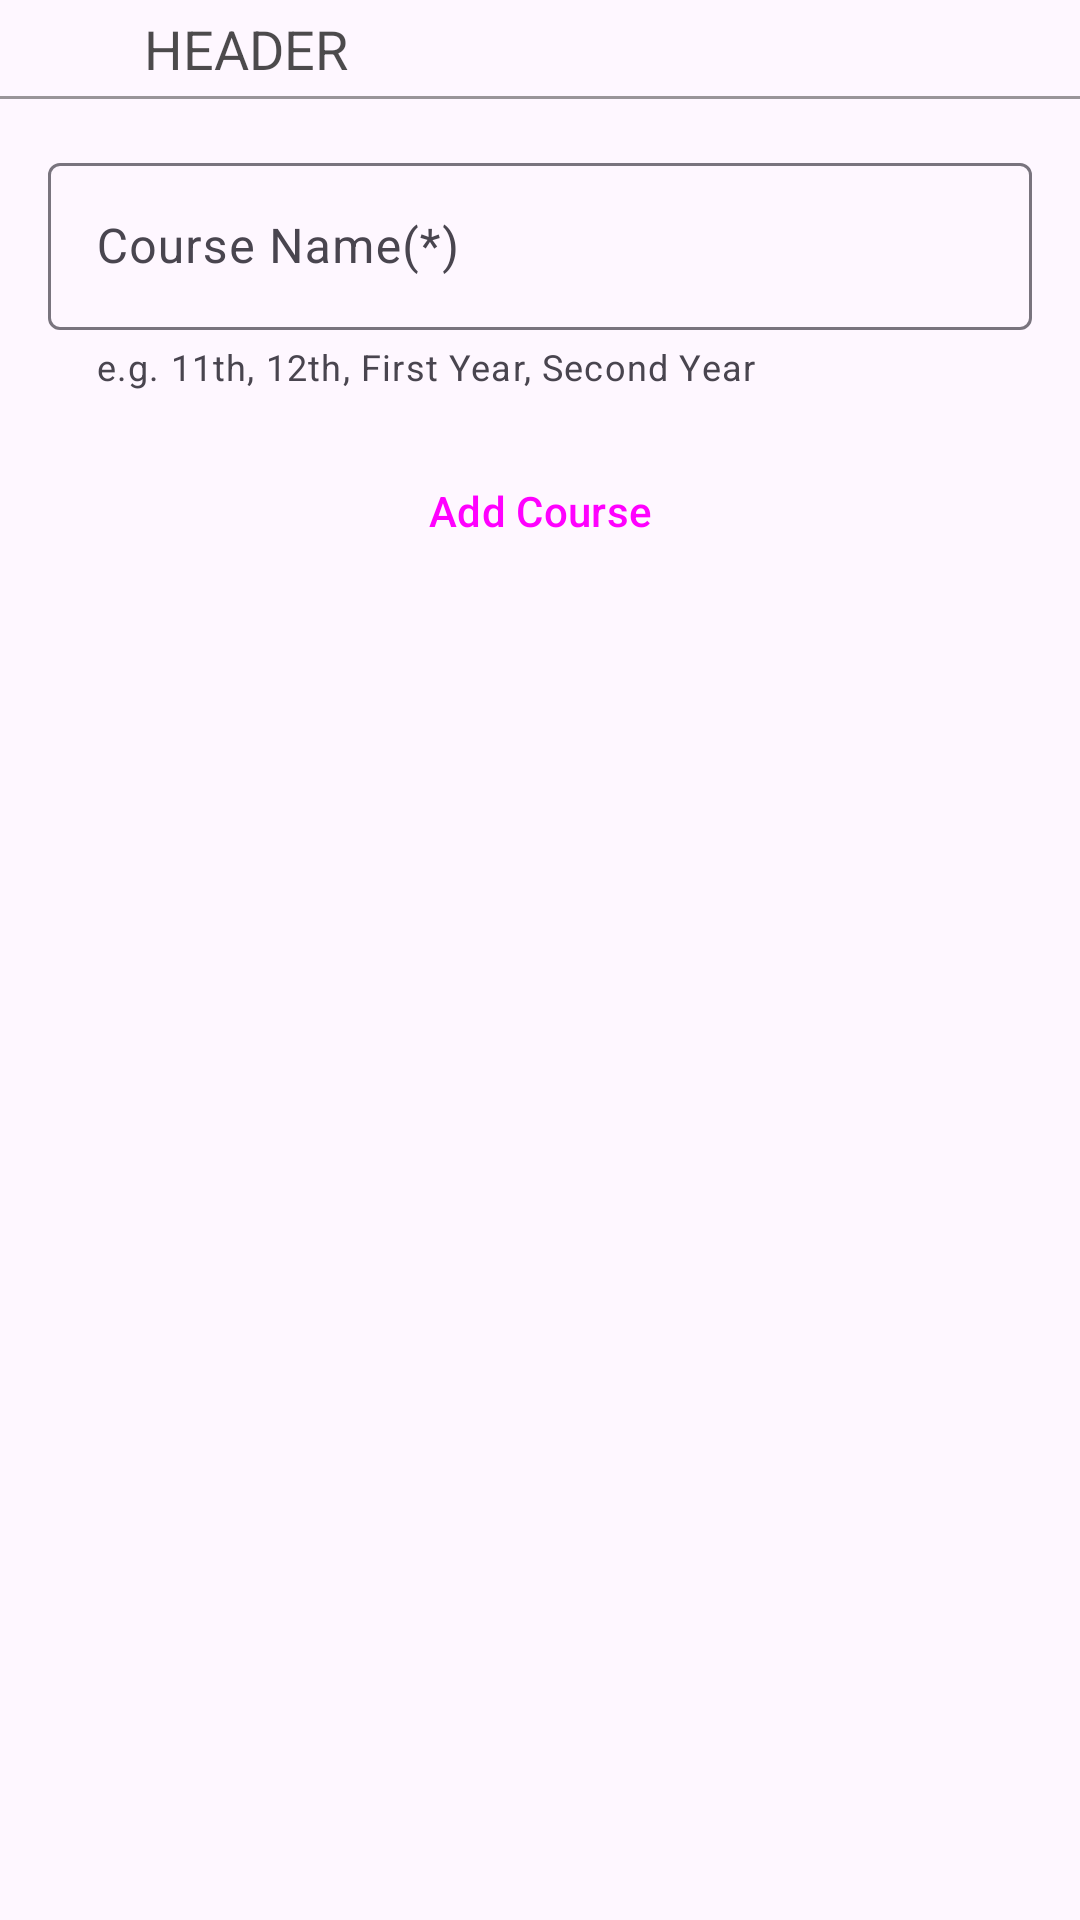

Layout XML and referenced resources for this Android screen:
<!-- AndroidManifest.xml: application theme Theme.SwadhyayCommerceClasses -->
<!-- res/layout/fragment_add_course.xml -->
<?xml version="1.0" encoding="utf-8"?>
<androidx.constraintlayout.widget.ConstraintLayout xmlns:android="http://schemas.android.com/apk/res/android"
    xmlns:app="http://schemas.android.com/apk/res-auto"
    android:layout_width="match_parent"
    android:layout_height="match_parent">

    <include
        android:id="@+id/header_generic"
        layout="@layout/header_generic" />

    <com.google.android.material.textfield.TextInputLayout
        android:id="@+id/ev_course_name"
        android:layout_width="match_parent"
        android:layout_height="wrap_content"
        android:layout_marginStart="16dp"
        android:layout_marginTop="16dp"
        android:layout_marginEnd="16dp"
        android:hint="Course Name(*)"
        app:helperText="@string/ev_course_name_helper_text"
        app:helperTextEnabled="true"
        app:layout_constraintStart_toStartOf="parent"
        app:layout_constraintTop_toBottomOf="@+id/header_generic"
        app:placeholderText="@string/ev_course_name_placeholder_text">


        <com.google.android.material.textfield.TextInputEditText
            android:layout_width="match_parent"
            android:layout_height="wrap_content" />

    </com.google.android.material.textfield.TextInputLayout>

    <com.google.android.material.textfield.TextInputLayout
        android:id="@+id/ev_course_description"
        style="@style/Widget.MaterialComponents.TextInputLayout.OutlinedBox"
        android:layout_width="match_parent"
        android:layout_height="wrap_content"
        android:layout_marginStart="16dp"
        android:layout_marginTop="16dp"
        android:layout_marginEnd="16dp"
        android:visibility="gone"
        android:hint="Course Description (Optional)"
        app:layout_constraintStart_toStartOf="parent"
        app:layout_constraintTop_toBottomOf="@+id/ev_course_name">

        <com.google.android.material.textfield.TextInputEditText
            android:layout_width="match_parent"
            android:layout_height="wrap_content" />

    </com.google.android.material.textfield.TextInputLayout>

    <com.google.android.material.textfield.TextInputLayout
        android:id="@+id/ev_course_start_date"
        style="@style/Widget.MaterialComponents.TextInputLayout.OutlinedBox"
        android:layout_width="match_parent"
        android:layout_height="wrap_content"
        android:layout_marginStart="16dp"
        android:layout_marginTop="16dp"
        android:layout_marginEnd="16dp"
        android:clickable="true"
        android:focusable="true"
        android:visibility="gone"
        android:hint="Course Start Date (Optional)"
        app:layout_constraintStart_toStartOf="parent"
        app:layout_constraintTop_toBottomOf="@+id/ev_course_description">

        <com.google.android.material.textfield.TextInputEditText
            android:id="@+id/ev_calendar_course_start_date"
            android:layout_width="match_parent"
            android:layout_height="wrap_content"
            android:clickable="false"
            android:focusable="false"
            android:inputType="none"
            android:longClickable="false" />

    </com.google.android.material.textfield.TextInputLayout>

    <com.google.android.material.textfield.TextInputLayout
        android:id="@+id/ev_course_end_date"
        style="@style/Widget.MaterialComponents.TextInputLayout.OutlinedBox"
        android:layout_width="match_parent"
        android:layout_height="wrap_content"
        android:layout_marginStart="16dp"
        android:layout_marginTop="16dp"
        android:visibility="gone"
        android:layout_marginEnd="16dp"
        android:hint="Course End Date (Optional)"
        app:layout_constraintStart_toStartOf="parent"
        app:layout_constraintTop_toBottomOf="@+id/ev_course_start_date">

        <com.google.android.material.textfield.TextInputEditText
            android:id="@+id/ev_calendar_course_end_date"
            android:layout_width="match_parent"
            android:layout_height="wrap_content"
            android:clickable="false"
            android:focusable="false"
            android:inputType="none"
            android:longClickable="false" />

    </com.google.android.material.textfield.TextInputLayout>

    <com.google.android.material.textfield.TextInputLayout
        android:id="@+id/ev_course_duration"
        style="@style/Widget.MaterialComponents.TextInputLayout.OutlinedBox"
        android:layout_width="match_parent"
        android:layout_height="wrap_content"
        android:layout_marginStart="16dp"
        android:layout_marginTop="16dp"
        android:layout_marginEnd="16dp"
        android:visibility="gone"
        android:hint="Course Duration (Optional)"
        app:layout_constraintStart_toStartOf="parent"
        app:layout_constraintTop_toBottomOf="@+id/ev_course_end_date">

        <com.google.android.material.textfield.TextInputEditText
            android:layout_width="match_parent"
            android:layout_height="wrap_content" />

    </com.google.android.material.textfield.TextInputLayout>

    <Button
        android:id="@+id/btn_add"
        style="?attr/materialButtonOutlinedStyle"
        android:layout_width="match_parent"
        android:layout_height="wrap_content"
        android:layout_marginStart="16dp"
        android:layout_marginTop="16dp"
        android:layout_marginEnd="16dp"
        android:text="Add Course"
        app:layout_constraintStart_toStartOf="parent"
        app:layout_constraintTop_toBottomOf="@+id/ev_course_duration" />

    <Button
        android:id="@+id/btn_course_subject"
        style="?attr/materialButtonOutlinedStyle"
        android:layout_width="match_parent"
        android:layout_height="wrap_content"
        android:visibility="gone"
        android:layout_marginStart="16dp"
        android:layout_marginTop="16dp"
        android:layout_marginEnd="16dp"
        android:text="View Course Subjects"
        app:layout_constraintStart_toStartOf="parent"
        app:layout_constraintTop_toBottomOf="@+id/btn_add" />



</androidx.constraintlayout.widget.ConstraintLayout>
<!-- res/layout/header_generic.xml (included above) -->
<?xml version="1.0" encoding="utf-8"?>
<androidx.constraintlayout.widget.ConstraintLayout xmlns:android="http://schemas.android.com/apk/res/android"
    android:layout_width="match_parent"
    android:layout_height="wrap_content"
    xmlns:app="http://schemas.android.com/apk/res-auto">

    <androidx.appcompat.widget.AppCompatImageButton
        android:id="@+id/btn_back"
        android:layout_width="wrap_content"
        android:layout_height="wrap_content"
        android:padding="16dp"
        android:background="#00000000"
        android:src="@drawable/baseline_arrow_back36"
        app:layout_constraintStart_toStartOf="parent"
        app:layout_constraintTop_toTopOf="parent" />

    <androidx.appcompat.widget.AppCompatTextView
        android:id="@+id/tv_header"
        android:layout_width="0dp"
        android:layout_height="wrap_content"
        android:text="Header"
        android:textAllCaps="true"
        android:textSize="18sp"
        android:textColor="#B3000000"
        android:layout_marginStart="16dp"
        app:layout_constraintStart_toEndOf="@+id/btn_back"
        app:layout_constraintEnd_toEndOf="parent"
        app:layout_constraintTop_toTopOf="@+id/btn_back"
        app:layout_constraintBottom_toBottomOf="@+id/btn_back"/>


    <androidx.appcompat.widget.AppCompatImageButton
        android:id="@+id/btn_delete"
        android:layout_width="wrap_content"
        android:layout_height="wrap_content"
        android:padding="16dp"
        android:visibility="gone"
        android:background="#00000000"
        android:src="@drawable/ic_delete_24"
        app:layout_constraintEnd_toEndOf="parent"
        app:layout_constraintTop_toTopOf="parent" />


    <View
        android:layout_width="0dp"
        android:layout_height="1dp"
        app:layout_constraintStart_toStartOf="parent"
        app:layout_constraintEnd_toEndOf="parent"
        android:background="#66000000"
        app:layout_constraintTop_toBottomOf="@+id/btn_back"/>

</androidx.constraintlayout.widget.ConstraintLayout>
<!-- resources referenced by this layout -->
<resources>
  <string name="ev_course_name_helper_text">e.g. 11th, 12th, First Year, Second Year</string>
  <string name="ev_course_name_placeholder_text">Please enter course name</string>
  <style name="Theme.SwadhyayCommerceClasses" parent="Base.Theme.SwadhyayCommerceClasses" />
  <style name="Base.Theme.SwadhyayCommerceClasses" parent="Theme.Material3.DayNight.NoActionBar">
  
      </style>
</resources>
